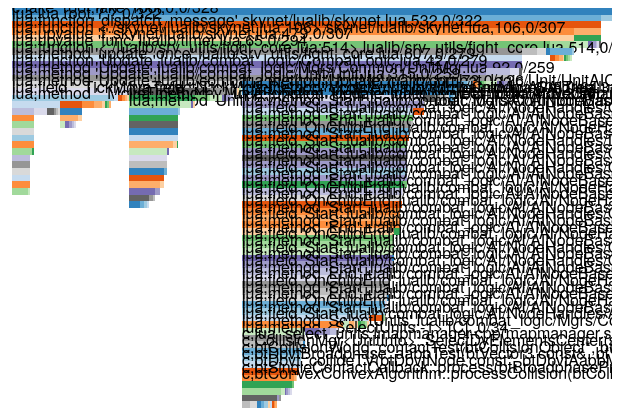
D3 v4 page, settled after 360 driven frames (6 s of simulated time); the page loaded 1 data file(s).



    var w = screen.width - 200;
    var h = screen.height - 200;
    var color = d3.scaleOrdinal(d3.schemeCategory20c);
    var root;
    var is_mouse_down = false;
    var has_moved = false;
    var last_x = 0, last_y = 0;
    var partition = d3.partition()
        .size([w, h])
        .round(true);
    var con = d3.select("#con")
        .attr("width", screen.width-10)
        .attr("height", h);
    var view_rect = {
      "x":0,
      "y":0,
      "width":w,
      "height":h,
    };

    var draw_area = con.append("svg")
        .attr("width", w)
        .attr("height", h)
        .attr("x", 100)
        .style("border", "solid");
    var focus = con.append("svg").append("text").attr("class", "focus")
        .attr('filter', 'url(#solid)');
    var node;

    d3.json("profile.json?abc="+Math.random(), function(data) {
      function walk(d) {
        d.total = d.self[2];
        d.value = d.self[2];  
        for (var i = 0; i < d.children.length; i++) {
          d.total += walk(d.children[i]);
        }
        d.name = d.self + "/" + d.total;
        return d.total;
      }
      walk(data);

      root = d3.hierarchy(data)
          .sum(function(d) { return d.value; })
          .sort(function(a, b) { return b.value - a.value; });

      partition(root);

      node = draw_area.selectAll("g").data(root.descendants()).enter().append("svg:g")
      node.append("svg:rect")
          .style("fill", function(d) {return color(d.data.name)})
          .attr("x", function(d) { return d.x0})
          .attr("y", function(d) { return d.y0})
          .attr("width", function(d) { return d.x1 - d.x0})
          .attr("height", function(d) { return d.y1 - d.y0});

      node.append("svg:text")
          .attr("x", function(d) { return d.x0})
          .attr("y", function(d) { return d.y1 - 2})
          .attr("class", "label")
          .style("opacity", function(d) { return d.x1 - d.x0 > 50 ? 1 : 0; })
          .text(function(d) {return d.data.name});

      con.on("wheel", function() {
          var rate = (1000 + d3.event.deltaY) / 1000.0;
          var mx = view_rect.x + (d3.event.x - 100) * view_rect.width / w;
          var my = view_rect.y + d3.event.y * view_rect.height / h;
          view_rect.x = mx - (mx - view_rect.x) * rate;
          view_rect.y = my - (my - view_rect.y) * rate;
          view_rect.height *= rate;
          view_rect.width *= rate;
          zoom(0);
      })
      .on("mousedown", function() { 
        is_mouse_down = true;
        has_moved = false;
        last_x = d3.event.x;
        last_y = d3.event.y;
        d3.event.stopPropagation();
      })
      .on("mouseup", function() {
        is_mouse_down = false;
        d3.event.stopPropagation();
      })
      .on("mousemove", function() {
        if(is_mouse_down) {
          var diffx = last_x - d3.event.x;
          var diffy = last_y - d3.event.y;
          if(Math.abs(diffx) + Math.abs(diffy) > 2) {
            last_x = d3.event.x
            last_y = d3.event.y
            view_rect.x += 2*diffx * view_rect.width / w;
            view_rect.y += 2*diffy * view_rect.height / h;
            zoom(0);
            has_moved = true;
          }
        }
        d3.event.stopPropagation();
      });

      node.on("click", click)
      .on("mousemove", function(d, i) {
          if(!is_mouse_down) {
            var x = d3.event.x
            focus.attr("x", x > screen.width / 2 ? x - 10 : x + 10)
              .attr("y", d3.event.y)
              .style("text-anchor", x > screen.width / 2 ? "end" : "start")
              .text(function() { return slice_name(d.data.name); });
            d3.event.stopPropagation();
          }
      })
      .on("mouseout", function(d, i) {
          focus.text("")
      });

      d3.select(window).on("click", function() { click(root); })
      
      function slice_name(name) {
        if(name.length < 100) { return name };
        return name.slice(0, 50).concat(" ... ", name.slice(-50, -1));
      }

      function click(d){
        if(!has_moved)
        {
          view_rect.x = d.x0;
          view_rect.width = d.x1 - d.x0;
          if(d.y0 < 50) {
            view_rect.y = 0;
            view_rect.height = h;
          }
          else {
            view_rect.y = d.y0 - 50;
            view_rect.height = h - d.y0 + 50;
          }
          zoom(500);
          d3.event.stopPropagation();
        }
      }

      function zoom(duration) {
        var scale_x = d3.scaleLinear().domain([0, w]).range([0, w*w/view_rect.width]);
        var scale_y = d3.scaleLinear().domain([0, h]).range([0, h*h/view_rect.height]);

        var t = node.transition().duration(duration);

        t.attr("transform", function() { return "translate(" + -scale_x(view_rect.x) + "," + -scale_y(view_rect.y) + ")"; });

        t.select("rect")
            .attr("x", function(d) { return scale_x(d.x0)})
            .attr("y", function(d) { return scale_y(d.y0)})
            .attr("width", function(d) { return scale_x(d.x1) - scale_x(d.x0);})
            .attr("height", function(d) { return scale_y(d.y1) - scale_y(d.y0);});

        t.select(".label")
            .attr("x", function(d) { return scale_x(d.x0)})
            .attr("y", function(d) { return scale_y(d.y1) - 2})
            .style("opacity", function(d) { return scale_x(d.x1) - scale_x(d.x0) > 50 ? 1 : 0; })
      }
      zoom(300);
    })

    

### data: profile.json
{
 "self": [
  "c",
  [
   "fake_root",
   "fake_root",
   0
  ],
  0
 ],
 "children": [
  {
   "self": [
    "lua",
    "[... 3 items]",
    0
   ],
   "children": []
  },
  {
   "self": [
    "c",
    "[... 3 items]",
    6
   ],
   "children": []
  },
  {
   "self": [
    "lua",
    "[... 3 items]",
    0
   ],
   "children": [
    "{... 2 keys}"
   ]
  }
 ]
}